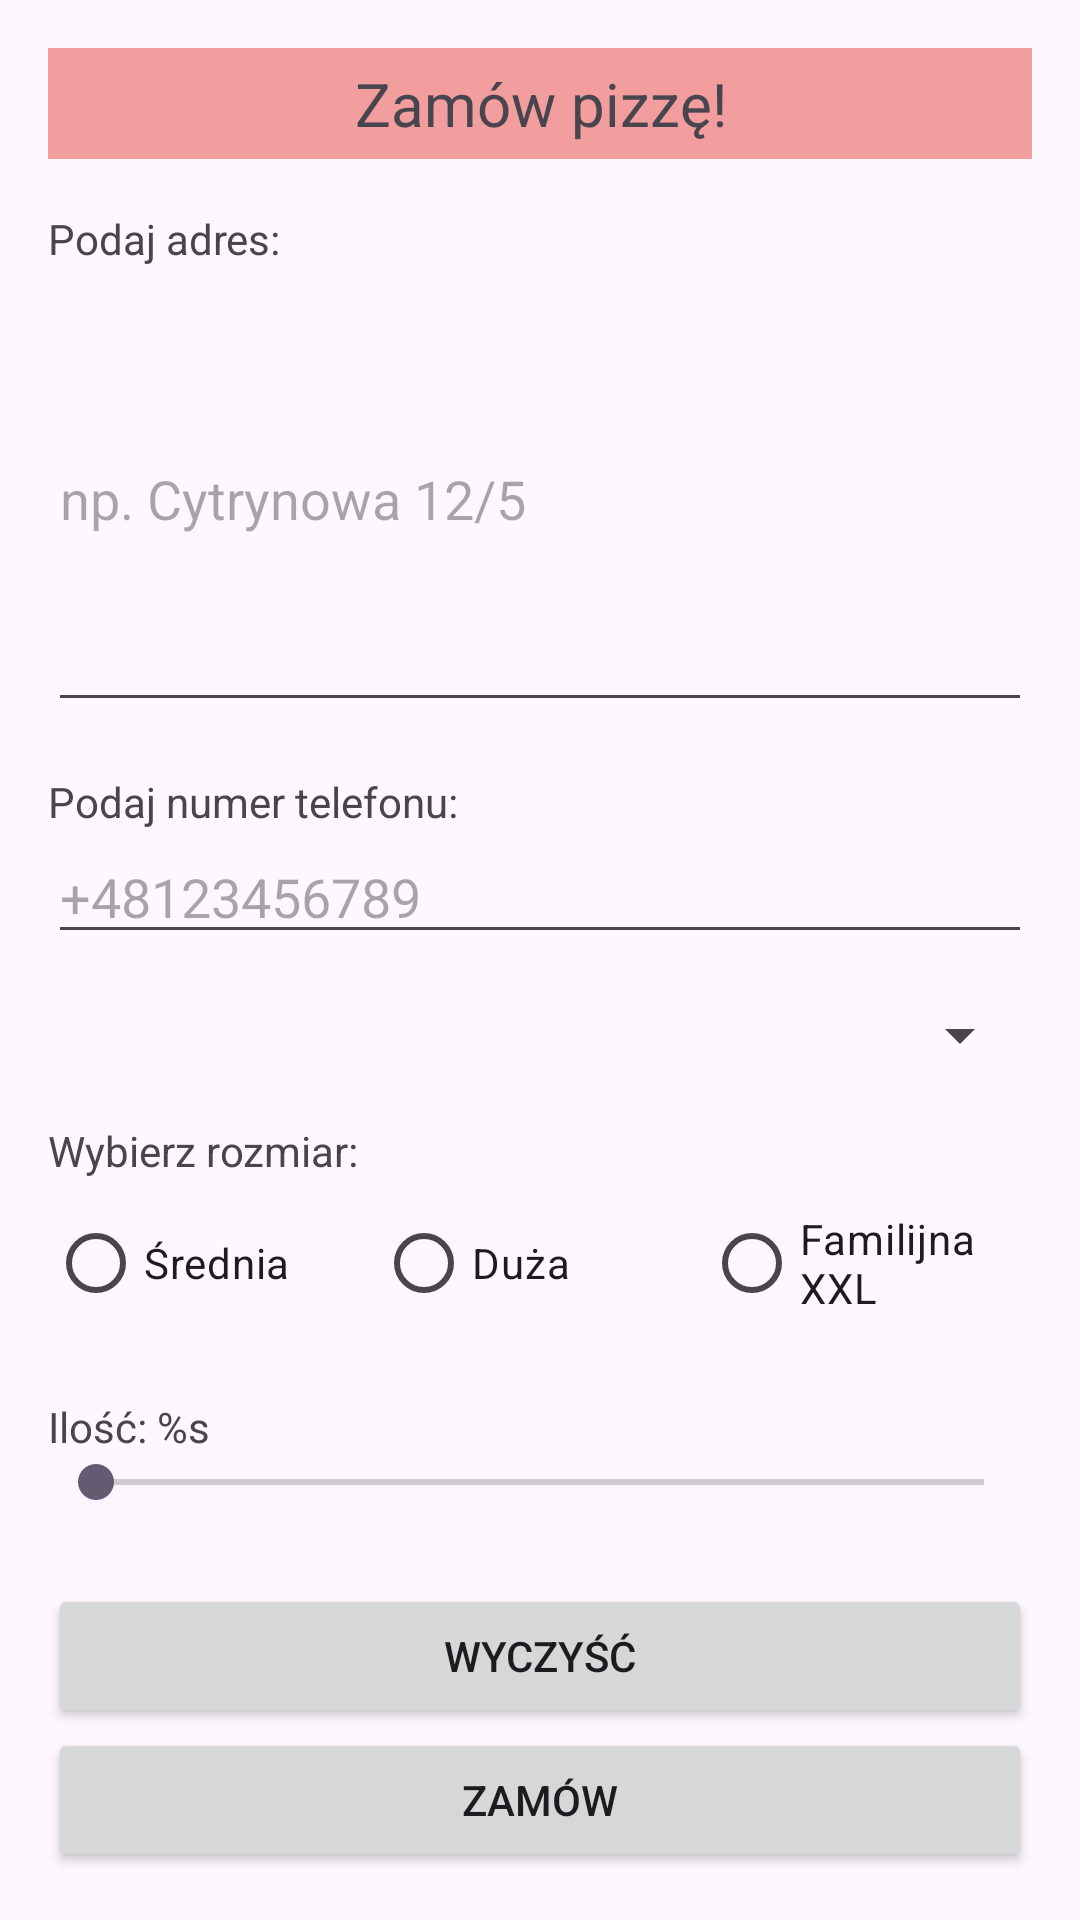

Reconstruct the res/layout file that produces this screen, plus the resources it refers to.
<!-- AndroidManifest.xml: application theme Theme.ZamawianiePizzy -->
<!-- res/layout/activity_main.xml -->
<?xml version="1.0" encoding="utf-8"?>
<ScrollView xmlns:android="http://schemas.android.com/apk/res/android"
    xmlns:app="http://schemas.android.com/apk/res-auto"
    xmlns:tools="http://schemas.android.com/tools"
    android:id="@+id/main"
    android:layout_width="match_parent"
    android:layout_height="wrap_content"
    android:fillViewport="true"
    android:orientation="vertical"
    tools:context=".MainActivity">

    <LinearLayout
        android:id="@+id/main_layout"
        android:layout_width="match_parent"
        android:layout_height="wrap_content"
        android:orientation="vertical"
        android:padding="16dp">

        <TextView
            android:id="@+id/tvHeader"
            android:layout_width="match_parent"
            android:layout_height="wrap_content"
            android:gravity="center"
            android:background="#F29E9E"
            android:text="@string/tv_header"
            android:textSize="20sp"
            android:padding="5dp"/>

        <TextView
            android:id="@+id/tvLabelAdress"
            android:layout_width="match_parent"
            android:layout_height="wrap_content"
            android:layout_marginTop="17dp"
            android:text="@string/tv_label_adress" />

        <EditText
            android:id="@+id/etAdress"
            android:layout_width="match_parent"
            android:layout_height="wrap_content"
            android:layout_weight="1"
            android:ems="10"
            android:inputType="text"
            android:hint="@string/et_adress" />

        <TextView
            android:id="@+id/tvLabelPhone"
            android:layout_width="match_parent"
            android:layout_height="wrap_content"
            android:text="@string/tv_label_phone"
            android:layout_marginTop="17dp"/>

        <EditText
            android:id="@+id/etPhone"
            android:layout_width="match_parent"
            android:layout_height="wrap_content"
            android:ems="10"
            android:inputType="phone"
            android:hint="@string/et_phone"/>

        <Spinner
            android:id="@+id/spType"
            android:layout_width="match_parent"
            android:layout_height="wrap_content"
            android:layout_marginTop="15dp" />


        <LinearLayout
            android:layout_width="match_parent"
            android:layout_height="match_parent"
            android:id="@+id/layoutType"
            android:orientation="horizontal"
            android:visibility="gone">
            <CheckBox
                android:id="@+id/cbSalami"
                android:text="@string/cb_salami"
                android:layout_width="0dp"
                android:layout_weight="1"
                android:layout_height="wrap_content" />
            <CheckBox
                android:id="@+id/cbMushrooms"
                android:text="@string/cb_mushrooms"
                android:layout_width="0dp"
                android:layout_weight="1"
                android:layout_height="wrap_content" />
            <CheckBox
                android:id="@+id/cbCrustCheese"
                android:text="@string/cb_crust_cheese"
                android:layout_width="0dp"
                android:layout_weight="1"
                android:layout_height="wrap_content" />
        </LinearLayout>

        <TextView
            android:id="@+id/tvLabelSize"
            android:layout_width="match_parent"
            android:layout_height="wrap_content"
            android:text="@string/tv_label_size"
            android:layout_marginTop="17dp"/>
        <RadioGroup
            android:id="@+id/rgSize"
            android:layout_width="match_parent"
            android:layout_height="wrap_content"
            android:orientation="horizontal">
            <RadioButton
                android:id="@+id/rbMedium"
                android:layout_width="0dp"
                android:layout_weight="1"
                android:layout_height="match_parent"
                android:text="@string/rb_medium"/>
            <RadioButton
                android:id="@+id/rbLarge"
                android:layout_width="0dp"
                android:layout_weight="1"
                android:layout_height="match_parent"
                android:text="@string/rb_large"/>
            <RadioButton
                android:id="@+id/rbXXL"
                android:layout_width="0dp"
                android:layout_weight="1"
                android:layout_height="match_parent"
                android:text="@string/rb_xxl"/>
        </RadioGroup>


        <TextView
            android:id="@+id/tvLabelAmount"
            android:layout_width="match_parent"
            android:layout_height="wrap_content"
            android:text="@string/tv_label_amount"
            android:layout_marginTop="17dp"/>

        <SeekBar
            android:id="@+id/sbAmount"
            android:layout_width="match_parent"
            android:layout_height="wrap_content"
            android:min="1"
            android:max="5"
            android:progress="1"/>

        <Button
            android:id="@+id/btnClear"
            android:layout_width="match_parent"
            android:layout_height="wrap_content"
            android:layout_marginTop="25dp"
            android:text="@string/btn_clear" />

        <Button
            android:id="@+id/btnSubmit"
            android:layout_width="match_parent"
            android:layout_height="wrap_content"
            android:text="@string/btn_submit" />


    </LinearLayout>

</ScrollView>
<!-- resources referenced by this layout -->
<resources>
  <string name="btn_clear">Wyczyść</string>
  <string name="btn_submit">Zamów</string>
  <string name="cb_crust_cheese">Ser w bokach</string>
  <string name="cb_mushrooms">Grzyby</string>
  <string name="cb_salami">Salami</string>
  <string name="et_adress">np. Cytrynowa 12/5</string>
  <string name="et_phone">+48123456789</string>
  <string name="rb_large">Duża</string>
  <string name="rb_medium">Średnia</string>
  <string name="rb_xxl">Familijna XXL</string>
  <string name="tv_header">Zamów pizzę!</string>
  <string name="tv_label_adress">Podaj adres:</string>
  <string name="tv_label_amount">Ilość: %s</string>
  <string name="tv_label_phone">Podaj numer telefonu:</string>
  <string name="tv_label_size">Wybierz rozmiar:</string>
  <style name="Theme.ZamawianiePizzy" parent="Base.Theme.ZamawianiePizzy" />
  <style name="Base.Theme.ZamawianiePizzy" parent="Theme.Material3.DayNight.NoActionBar">
          
          
      </style>
</resources>
